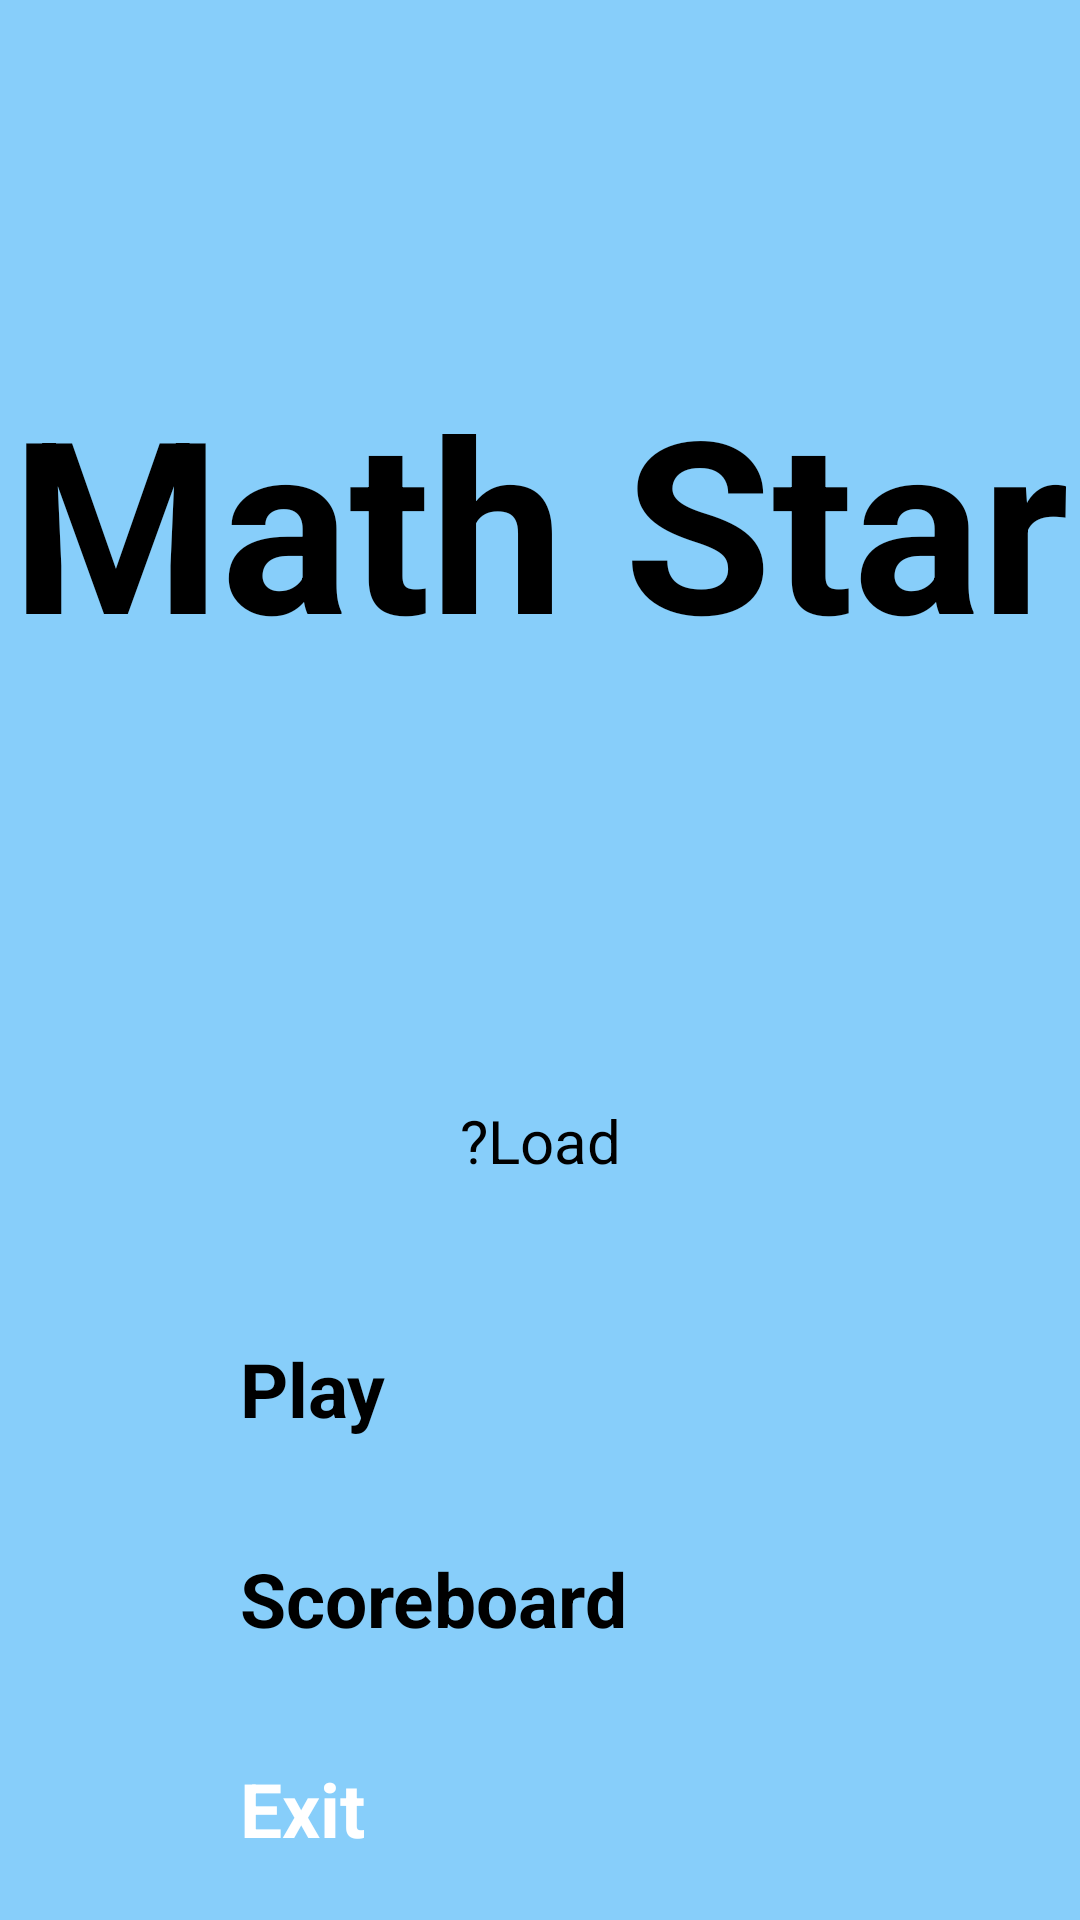

Reconstruct the res/layout file that produces this screen, plus the resources it refers to.
<!-- AndroidManifest.xml: application theme Theme.Math -->
<!-- res/layout/activity_menu.xml -->
<?xml version="1.0" encoding="utf-8"?>
<LinearLayout xmlns:android="http://schemas.android.com/apk/res/android"
    xmlns:tools="http://schemas.android.com/tools"
    android:layout_width="match_parent"
    android:layout_height="match_parent"
    tools:context=".Math.MenuActivity"
    android:orientation="vertical"
    android:background="@color/light_blue">

        
        <LinearLayout
            android:layout_width="match_parent"
            android:layout_height="192dp"
            android:layout_weight="1"
            android:orientation="vertical">

            
            <TextView
                android:id="@+id/title"
                android:layout_width="match_parent"
                android:layout_height="wrap_content"
                android:layout_gravity="center"
                android:layout_marginTop="120dp"
                android:layout_marginBottom="120dp"
                android:gravity="center"
                android:text="@string/title"
                android:textColor="@android:color/black"
                android:textSize="80sp"
                android:textStyle="bold" />

            
            <TextView
                android:id="@+id/tagline"
                android:layout_marginBottom="60dp"
                android:layout_width="match_parent"
                android:layout_height="67dp"
                android:layout_gravity="center"
                android:gravity="center"
                android:text="@string/tagline"
                android:textColor="@android:color/black"
                android:textSize="20sp" />

        </LinearLayout>

        
        <LinearLayout
            android:layout_width="match_parent"
            android:layout_height="0dp"
            android:layout_weight="1"
            android:orientation="vertical">

            
            <Button
                android:id="@+id/play"
                android:layout_width="200dp"
                android:layout_height="50dp"
                android:layout_marginLeft="50dp"
                android:layout_marginTop="30dp"
                android:layout_marginRight="50dp"
                android:layout_gravity="center"
                android:text="@string/play"
                android:textColor="@android:color/black"
                android:backgroundTint="@color/green"
                android:textSize="25sp"
                android:textStyle="bold"
                />

            
            <Button
                android:id="@+id/scoreboard"
                android:layout_width="200dp"
                android:layout_height="50dp"
                android:layout_marginLeft="50dp"
                android:layout_marginTop="20dp"
                android:layout_marginRight="50dp"
                android:layout_gravity="center"
                android:text="@string/scoreboard"
                android:textColor="@android:color/black"
                android:backgroundTint="@color/orange"
                android:textSize="25sp"
                android:textStyle="bold" />

            <Button
                android:id="@+id/exit"
                android:layout_width="200dp"
                android:layout_height="50dp"
                android:layout_marginLeft="50dp"
                android:layout_marginTop="20dp"
                android:layout_marginRight="50dp"
                android:layout_gravity="center"
                android:text="@string/exit"
                android:textColor="@android:color/white"
                android:backgroundTint="@color/red"
                android:textSize="25sp"
                android:textStyle="bold" />

        </LinearLayout>

</LinearLayout>
<!-- resources referenced by this layout -->
<resources>
  <color name="green">#00FF00</color>
  <color name="light_blue">#87CEFA</color>
  <color name="orange">#FFA500</color>
  <color name="red">#FF0000</color>
  <string name="exit">Exit</string>
  <string name="play">Play</string>
  <string name="scoreboard">Scoreboard</string>
  <string name="tagline">\?Load</string>
  <string name="title">Math Star</string>
</resources>
